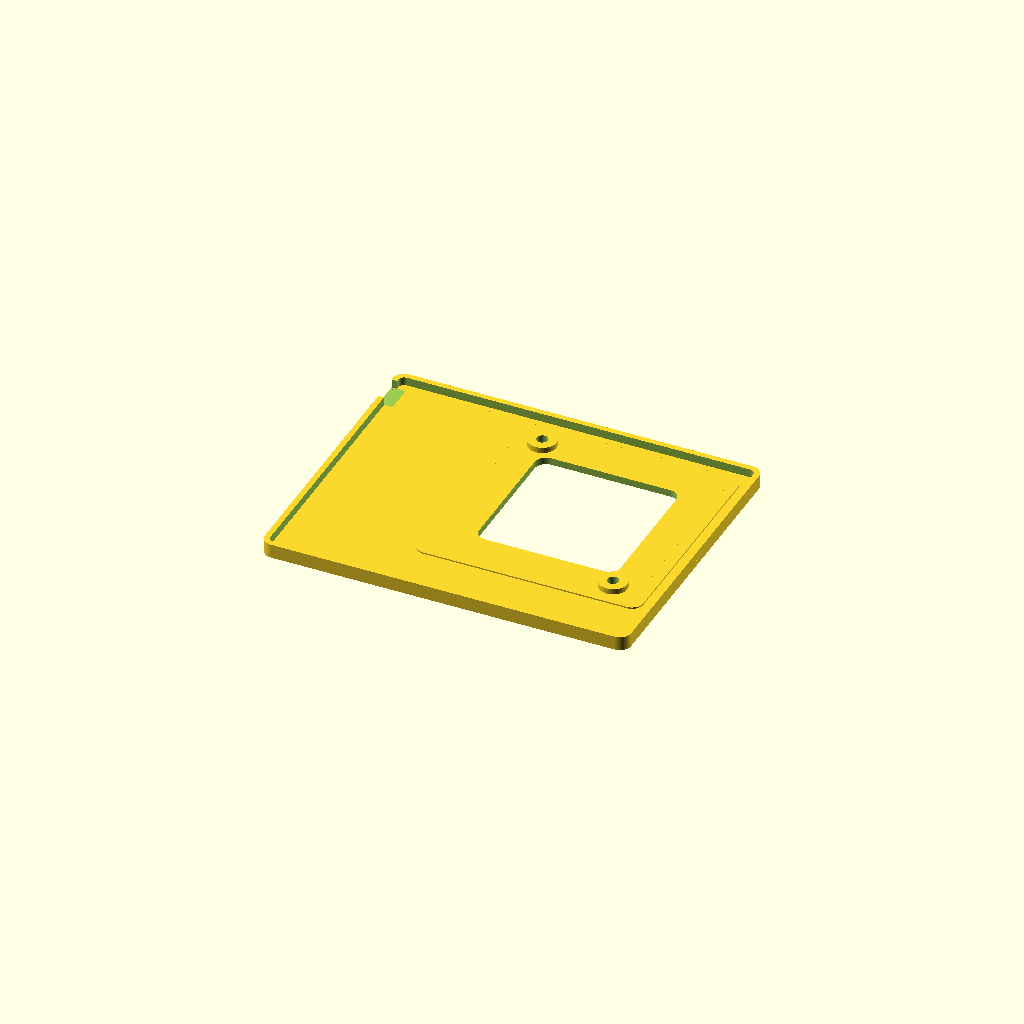
Cell 1 — every parameter at its default value.
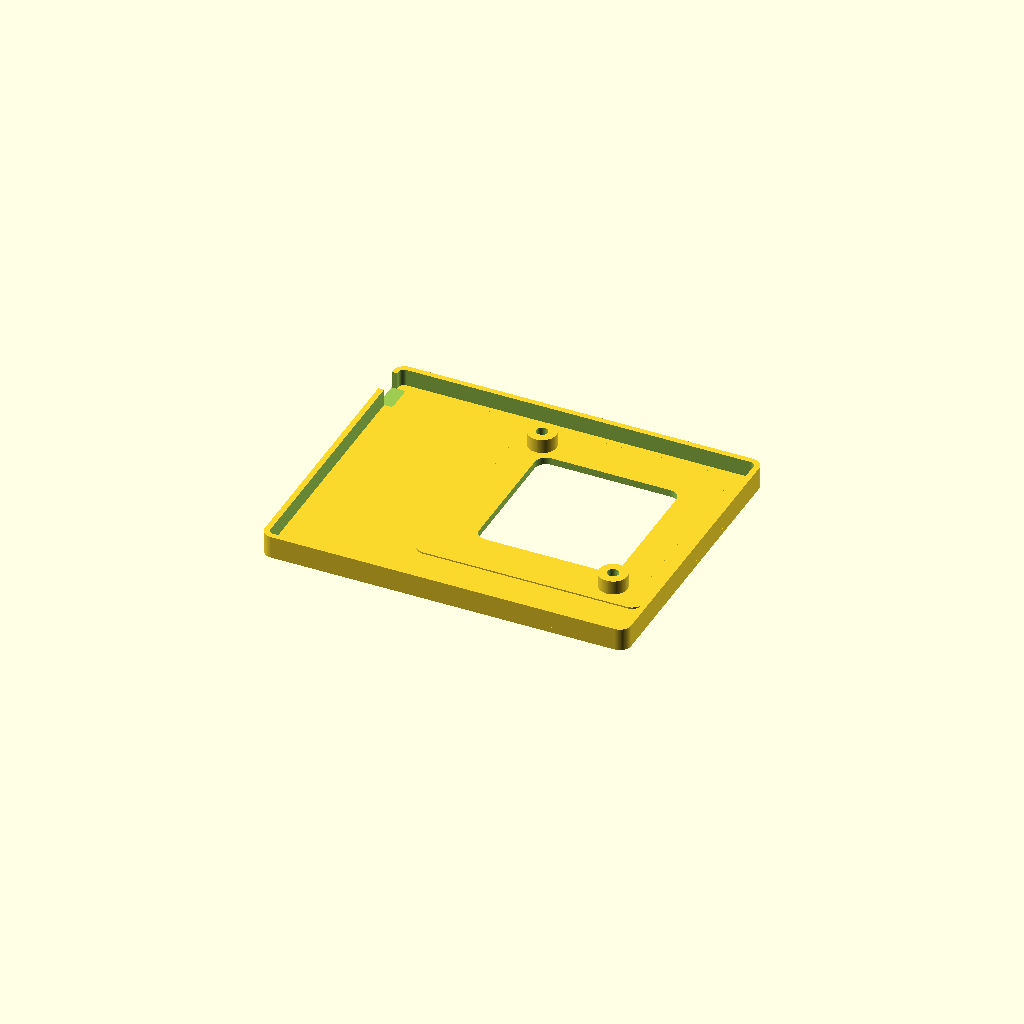
Cell 2 — WIRE_THICK set to 6, the other parameters unchanged.
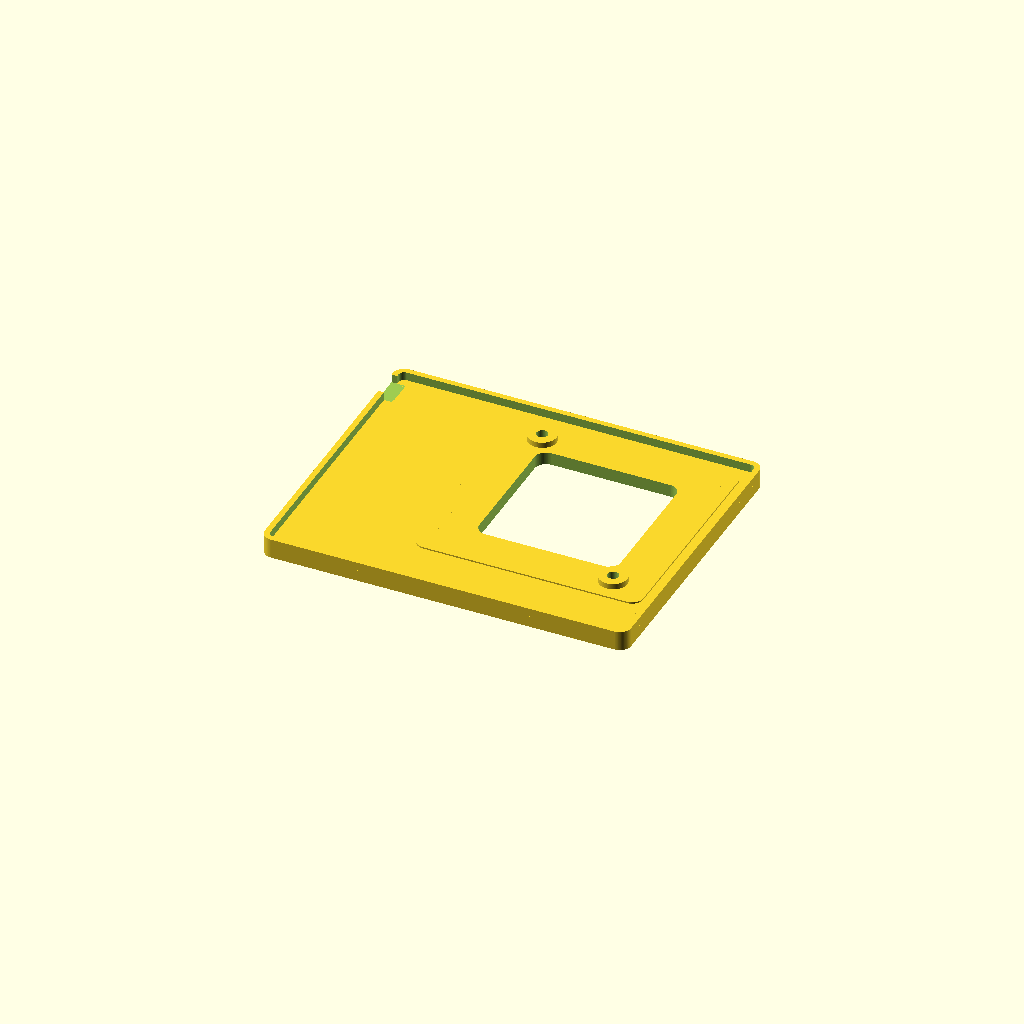
Cell 3: PLATE_THICK = 4 (everything else at default).
One fixed orthographic camera (rotation 55°, 0°, 25°; colour scheme Cornfield) for every cell.
OpenSCAD source file ethernet-plug-frames/router-eth.scad:
$fn = 100;
use <commons.scad>

// BOX_L 92
// BOX_R 29

WIRE_THICK = 3;
PLATE_THICK = 2;
WALL_THICK = 2;
WALL_RIM_R = 4;

FIBER_PLATE_DY = 5;
FIBER_HOLE_Y = 10;

BOX_SIDE = 80;
HOLE_DX = 13;
HOLE_DY = 9;

BOX_EXTRA_Y_UP = 5;
BOX_EXTRA_Y_DOWN = 20;
BOX_EXTRA_X_LEFT = 5;
BOX_EXTRA_X_RIGHT = 44.5;

BOX_W = BOX_SIDE + BOX_EXTRA_X_LEFT + BOX_EXTRA_X_RIGHT;
BOX_H = BOX_SIDE + BOX_EXTRA_Y_UP + BOX_EXTRA_Y_DOWN;
BOX_THICK = WIRE_THICK + PLATE_THICK;

BOX_HOLE_RIM = 15;
BOX_HOLE_SIDE = BOX_SIDE - (BOX_HOLE_RIM * 2);

PIN_HOLE_1_X = BOX_EXTRA_X_LEFT + HOLE_DX;
PIN_HOLE_2_X = BOX_EXTRA_X_LEFT + BOX_SIDE - HOLE_DX;
PIN_HOLE_1_Y = BOX_EXTRA_Y_DOWN + HOLE_DY;
PIN_HOLE_2_Y = BOX_EXTRA_Y_DOWN + BOX_SIDE - HOLE_DY;
PIN_HOLE_R_OUT = 5;
PIN_HOLE_R_IN = 2;

rotate([0,180,0])
mirror([0,0,1])
difference () {
    union() {
        cube_rim([ BOX_W, BOX_H, BOX_THICK ], rim = WALL_THICK, r = WALL_RIM_R, center = [ false, false, false ]);
        cube_centered([ BOX_W, BOX_H, PLATE_THICK ], r = WALL_RIM_R, center = [ false, false, false ]);
        translate([ BOX_EXTRA_X_LEFT, BOX_EXTRA_Y_DOWN, 0])
            cube_centered([ BOX_SIDE, BOX_SIDE, PLATE_THICK + 0.5 ], r = WALL_RIM_R, center = [ false, false, false ]);
        translate([ PIN_HOLE_1_X, PIN_HOLE_1_Y, 0])
            cylinder(r = PIN_HOLE_R_OUT, h = BOX_THICK - 0.5);
        translate([ PIN_HOLE_2_X, PIN_HOLE_2_Y, 0])
            cylinder(r = PIN_HOLE_R_OUT, h = BOX_THICK - 0.5);
    }
    union() {
        translate([ BOX_EXTRA_X_LEFT + BOX_HOLE_RIM, BOX_EXTRA_Y_DOWN + BOX_HOLE_RIM, 0])
            cube_centered([ BOX_HOLE_SIDE, BOX_HOLE_SIDE, 10 ], r = WALL_RIM_R, center = [ false, false, true ]);
        translate([ PIN_HOLE_1_X, PIN_HOLE_1_Y, -1])
            cylinder(r = PIN_HOLE_R_IN, h = BOX_THICK + 2);
        translate([ PIN_HOLE_2_X, PIN_HOLE_2_Y, -1])
            cylinder(r = PIN_HOLE_R_IN, h = BOX_THICK + 2);
        translate([BOX_W, BOX_H - (FIBER_PLATE_DY + (FIBER_HOLE_Y / 2)), PLATE_THICK])
            cube_centered([ 10, FIBER_HOLE_Y, WIRE_THICK + 1 ], r = 1, center = [ true, true, false ]);
    }
}
Parameter table extracted from the source (name, type, default, range or options):
WIRE_THICK: number, default 3
PLATE_THICK: number, default 2
WALL_THICK: number, default 2
WALL_RIM_R: number, default 4
FIBER_PLATE_DY: number, default 5
FIBER_HOLE_Y: number, default 10
BOX_SIDE: number, default 80
HOLE_DX: number, default 13
HOLE_DY: number, default 9
BOX_EXTRA_Y_UP: number, default 5
BOX_EXTRA_Y_DOWN: number, default 20
BOX_EXTRA_X_LEFT: number, default 5
BOX_EXTRA_X_RIGHT: number, default 44.5
BOX_HOLE_RIM: number, default 15
PIN_HOLE_R_OUT: number, default 5
PIN_HOLE_R_IN: number, default 2
